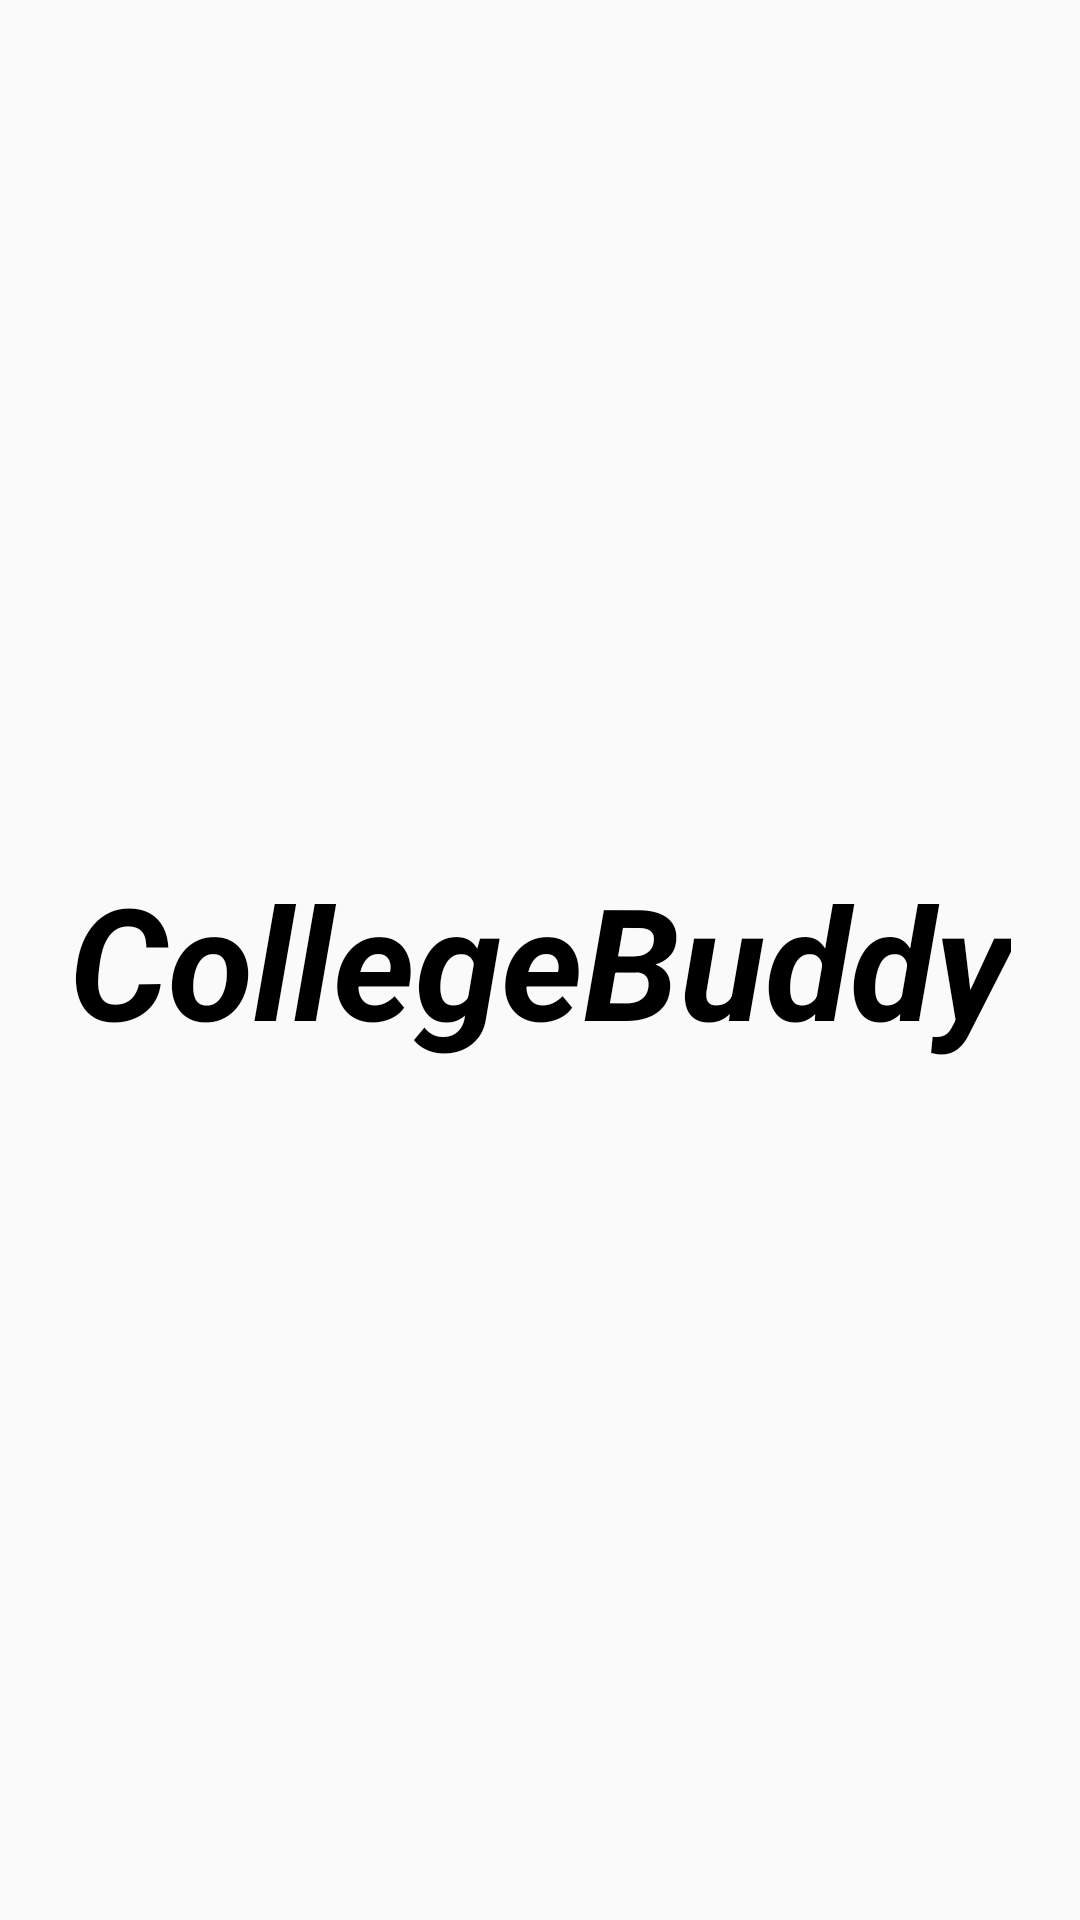

This screen was rendered from an Android layout file. Write that file and the resources it references.
<!-- AndroidManifest.xml: activity theme Theme.AppCompat.Light.NoActionBar -->
<!-- res/layout/activity_splash.xml -->
<?xml version="1.0" encoding="utf-8"?>
<androidx.constraintlayout.widget.ConstraintLayout xmlns:android="http://schemas.android.com/apk/res/android"
    xmlns:app="http://schemas.android.com/apk/res-auto"
    xmlns:tools="http://schemas.android.com/tools"
    android:layout_width="match_parent"
    android:layout_height="match_parent"
    tools:context=".Activities.splashActivity">

    <TextView
        android:id="@+id/textView3"
        android:layout_width="wrap_content"
        android:layout_height="wrap_content"
        android:text="@string/college_buddy"
        app:layout_constraintBottom_toBottomOf="parent"
        app:layout_constraintEnd_toEndOf="parent"
        app:layout_constraintStart_toStartOf="parent"
        app:layout_constraintTop_toTopOf="parent"
        android:textSize="52sp"
        android:textStyle="bold|italic"
        android:textColor="#000000"/>
</androidx.constraintlayout.widget.ConstraintLayout>
<!-- resources referenced by this layout -->
<resources>
  <string name="college_buddy">CollegeBuddy</string>
</resources>
